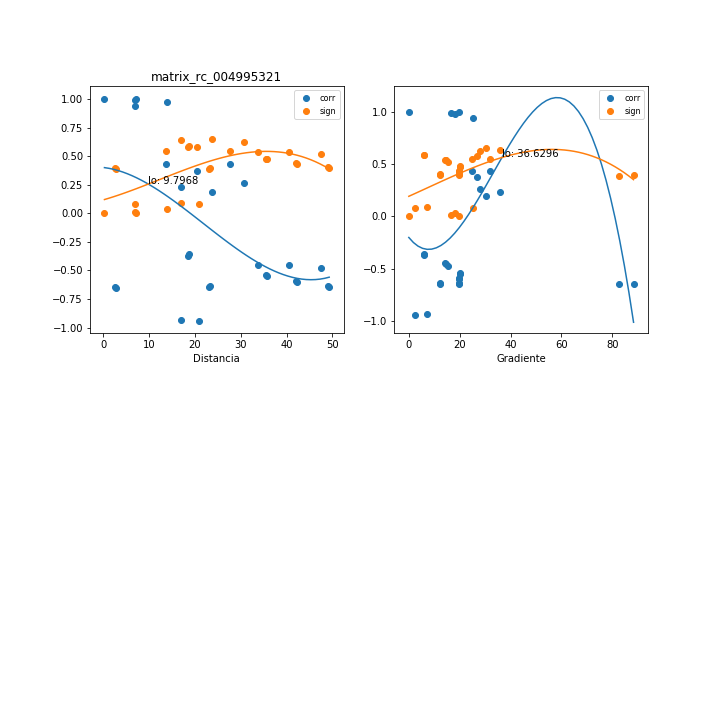

Values plotted in this chart, from the file beside it:
, mx_co, mx_di, mx_gr, mx_si
0, -0.9409, 20.95, 2.493, 0.07733
1, -0.6514, 2.795, 82.6, 0.3883
2, -0.645, 2.612, 88.37, 0.3939
3, -0.4511, 33.73, 14.42, 0.5372
4, -0.4529, 40.53, 14.82, 0.5361
5, -0.4786, 47.54, 15.58, 0.52
6, -0.9341, 17, 7.074, 0.08599
7, -0.6377, 23.18, 12.21, 0.4002
8, -0.6481, 22.96, 12.33, 0.3912
9, 0.4309, 13.6, 31.92, 0.5493
10, 0.3744, 20.42, 26.85, 0.5799
11, 0.4321, 27.56, 24.98, 0.5486
12, 0.9372, 6.794, 25.39, 0.08207
13, 0.9999, 0.2275, 0.0, 0.0001538
14, -0.5486, 35.62, 20.14, 0.4715
15, -0.6021, 42.36, 19.62, 0.43
16, -0.6434, 49.3, 19.7, 0.3953
17, -0.3566, 18.71, 5.911, 0.5887
18, -0.5412, 35.4, 20.26, 0.4769
19, -0.5948, 42.14, 19.73, 0.4358
20, -0.6364, 49.08, 19.79, 0.4013
21, -0.372, 18.49, 5.982, 0.5812
22, 0.9899, 6.855, 16.63, 0.01358
23, 0.974, 13.98, 18.18, 0.03455
24, 0.2319, 16.97, 35.75, 0.6382
25, 0.996, 7.139, 19.64, 0.005411
26, 0.1896, 23.66, 30.46, 0.6502
27, 0.2633, 30.6, 28.14, 0.6277
